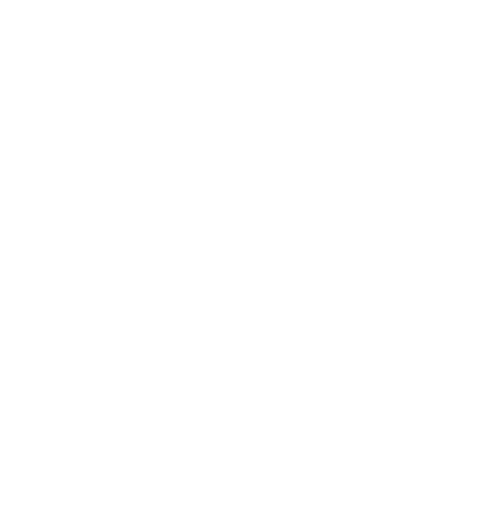
t = 0.00 s
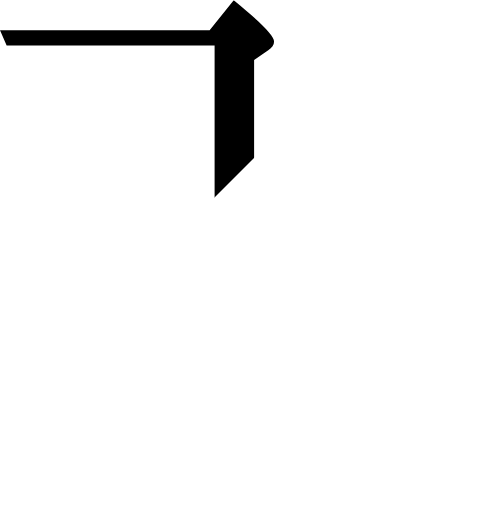
t = 0.25 s
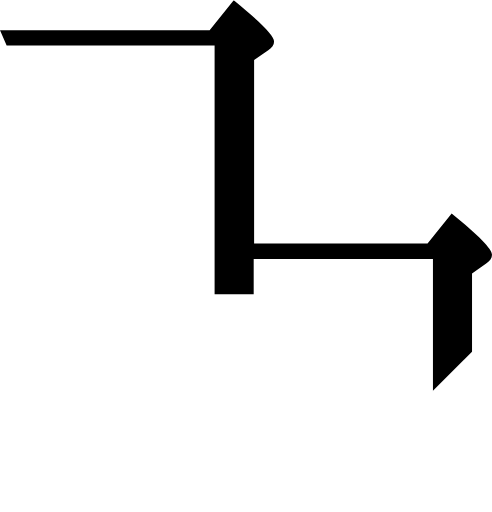
t = 0.50 s
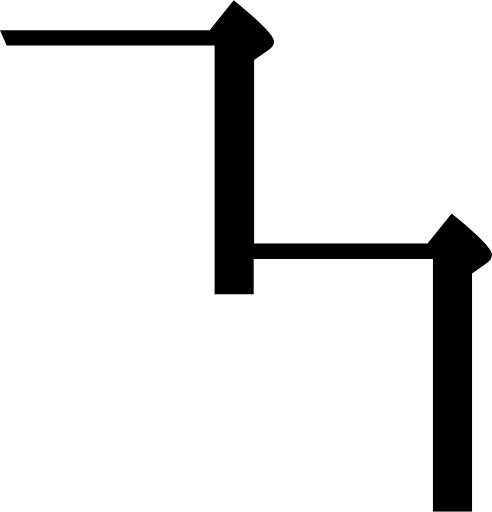
t = 0.75 s
t = 1.00 s: frame unchanged from t = 0.75 s, image omitted

The animated SVG that drew these frames (rendered in a browser with its animation timeline set to each time). Animation: 1 SMIL element (animate=1); one cycle of 1.00 s.

<svg viewBox="0.0,0.0 118.3,123.0" xmlns="http://www.w3.org/2000/svg">
  <clipPath id="hvhv">
    <path d="
      M 61.0,62.2
      v 8.5
      h -9.4
      V 10.9
      h -50.0
      L 0.0,7.2
      H 50.4
      l 5.8,-7.2
      c 6.4,5.2,9.7,8.5,9.7,9.9
      c 0.0,0.8,-0.5,1.5,-1.4,2.1
      l -3.4,2.4
      v 44.1
      h 41.7
      l 5.8,-7.2
      c 6.4,5.2,9.7,8.5,9.7,9.9
      c 0.0,0.8,-0.5,1.5,-1.4,2.1
      l -3.4,2.4
      v 57.3
      h -9.4
      V 62.2
      H 61.0
      Z"
    />
  </clipPath>
  <g clip-path="url(#hvhv)">
    <rect x="-10" y="10" width="60" height="0" transform="rotate(-45 -10,10)">
      <animate attributeName="height" values="0;280" dur="1s" repeatCount="1" fill="freeze"/>
    </rect>
  </g>
</svg>
